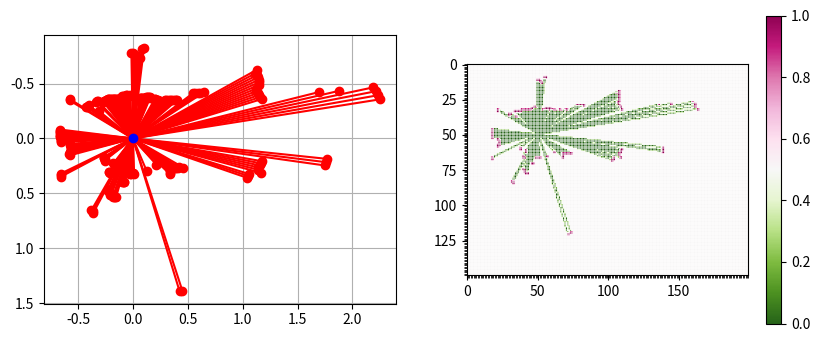

Here is the Python script that generated this plot:
"""
LIDAR to 2D grid map example

author: Erno Horvath, Csaba Hajdu based on Atsushi Sakai's scripts
"""

import math
from collections import deque

import matplotlib.pyplot as plt
import numpy as np

EXTEND_AREA = 1.0


def donnee_read(donnee):    
    """
    Reading LIDAR laser beams (angles and corresponding distance data)
    """
    angles = []
    distances = []
    for key, value in donnee.items():
        angles.append(math.radians(key))
        distances.append(value / 3000)
    angles = np.array(angles)
    distances = np.array(distances)
    return angles, distances


def bresenham(start, end):
    """
    Implementation of Bresenham's line drawing algorithm
    See en.wikipedia.org/wiki/Bresenham's_line_algorithm
    Bresenham's Line Algorithm
    Produces a np.array from start and end (original from roguebasin.com)
    >>> points1 = bresenham((4, 4), (6, 10))
    >>> print(points1)
    np.array([[4,4], [4,5], [5,6], [5,7], [5,8], [6,9], [6,10]])
    """
    # setup initial conditions
    x1, y1 = start
    x2, y2 = end
    dx = x2 - x1
    dy = y2 - y1
    is_steep = abs(dy) > abs(dx)  # determine how steep the line is
    if is_steep:  # rotate line
        x1, y1 = y1, x1
        x2, y2 = y2, x2
    # swap start and end points if necessary and store swap state
    swapped = False
    if x1 > x2:
        x1, x2 = x2, x1
        y1, y2 = y2, y1
        swapped = True
    dx = x2 - x1  # recalculate differentials
    dy = y2 - y1  # recalculate differentials
    error = int(dx / 2.0)  # calculate error
    y_step = 1 if y1 < y2 else -1
    # iterate over bounding box generating points between start and end
    y = y1
    points = []
    for x in range(x1, x2 + 1):
        coord = [y, x] if is_steep else (x, y)
        points.append(coord)
        error -= abs(dy)
        if error < 0:
            y += y_step
            error += dx
    if swapped:  # reverse the list if the coordinates were swapped
        points.reverse()
    points = np.array(points)
    return points


def calc_grid_map_config(ox, oy, xy_resolution):
    """
    Calculates the size, and the maximum distances according to the the
    measurement center
    """
    min_x = round(min(ox) - EXTEND_AREA / 2.0)
    min_y = round(min(oy) - EXTEND_AREA / 2.0)
    max_x = round(max(ox) + EXTEND_AREA / 2.0)
    max_y = round(max(oy) + EXTEND_AREA / 2.0)
    xw = int(round((max_x - min_x) / xy_resolution))
    yw = int(round((max_y - min_y) / xy_resolution))
    print("The grid map is ", xw, "x", yw, ".")
    return min_x, min_y, max_x, max_y, xw, yw


def atan_zero_to_twopi(y, x):
    angle = math.atan2(y, x)
    if angle < 0.0:
        angle += math.pi * 2.0
    return angle


def init_flood_fill(center_point, obstacle_points, xy_points, min_coord,
                    xy_resolution):
    """
    center_point: center point
    obstacle_points: detected obstacles points (x,y)
    xy_points: (x,y) point pairs
    """
    center_x, center_y = center_point
    prev_ix, prev_iy = center_x - 1, center_y
    ox, oy = obstacle_points
    xw, yw = xy_points
    min_x, min_y = min_coord
    occupancy_map = (np.ones((xw, yw))) * 0.5
    for (x, y) in zip(ox, oy):
        # x coordinate of the the occupied area
        ix = int(round((x - min_x) / xy_resolution))
        # y coordinate of the the occupied area
        iy = int(round((y - min_y) / xy_resolution))
        free_area = bresenham((prev_ix, prev_iy), (ix, iy))
        for fa in free_area:
            occupancy_map[fa[0]][fa[1]] = 0  # free area 0.0
        prev_ix = ix
        prev_iy = iy
    return occupancy_map


def flood_fill(center_point, occupancy_map):
    """
    center_point: starting point (x,y) of fill
    occupancy_map: occupancy map generated from Bresenham ray-tracing
    """
    # Fill empty areas with queue method
    sx, sy = occupancy_map.shape
    fringe = deque()
    fringe.appendleft(center_point)
    while fringe:
        n = fringe.pop()
        nx, ny = n
        # West
        if nx > 0:
            if occupancy_map[nx - 1, ny] == 0.5:
                occupancy_map[nx - 1, ny] = 0.0
                fringe.appendleft((nx - 1, ny))
        # East
        if nx < sx - 1:
            if occupancy_map[nx + 1, ny] == 0.5:
                occupancy_map[nx + 1, ny] = 0.0
                fringe.appendleft((nx + 1, ny))
        # North
        if ny > 0:
            if occupancy_map[nx, ny - 1] == 0.5:
                occupancy_map[nx, ny - 1] = 0.0
                fringe.appendleft((nx, ny - 1))
        # South
        if ny < sy - 1:
            if occupancy_map[nx, ny + 1] == 0.5:
                occupancy_map[nx, ny + 1] = 0.0
                fringe.appendleft((nx, ny + 1))


def generate_ray_casting_grid_map(ox, oy, xy_resolution, breshen=True):
    """
    The breshen boolean tells if it's computed with bresenham ray casting
    (True) or with flood fill (False)
    """
    min_x, min_y, max_x, max_y, x_w, y_w = calc_grid_map_config(
        ox, oy, xy_resolution)
    # default 0.5 -- [[0.5 for i in range(y_w)] for i in range(x_w)]
    occupancy_map = np.ones((x_w, y_w)) / 2
    center_x = int(
        round(-min_x / xy_resolution))  # center x coordinate of the grid map
    center_y = int(
        round(-min_y / xy_resolution))  # center y coordinate of the grid map
    # occupancy grid computed with bresenham ray casting
    if breshen:
        for (x, y) in zip(ox, oy):
            # x coordinate of the the occupied area
            ix = int(round((x - min_x) / xy_resolution))
            # y coordinate of the the occupied area
            iy = int(round((y - min_y) / xy_resolution))
            laser_beams = bresenham((center_x, center_y), (
                ix, iy))  # line form the lidar to the occupied point
            for laser_beam in laser_beams:
                occupancy_map[laser_beam[0]][
                    laser_beam[1]] = 0.0  # free area 0.0
            occupancy_map[ix][iy] = 1.0  # occupied area 1.0
            occupancy_map[ix + 1][iy] = 1.0  # extend the occupied area
            occupancy_map[ix][iy + 1] = 1.0  # extend the occupied area
            occupancy_map[ix + 1][iy + 1] = 1.0  # extend the occupied area
    # occupancy grid computed with with flood fill
    else:
        occupancy_map = init_flood_fill((center_x, center_y), (ox, oy),
                                        (x_w, y_w),
                                        (min_x, min_y), xy_resolution)
        flood_fill((center_x, center_y), occupancy_map)
        occupancy_map = np.array(occupancy_map, dtype=float)
        for (x, y) in zip(ox, oy):
            ix = int(round((x - min_x) / xy_resolution))
            iy = int(round((y - min_y) / xy_resolution))
            occupancy_map[ix][iy] = 1.0  # occupied area 1.0
            occupancy_map[ix + 1][iy] = 1.0  # extend the occupied area
            occupancy_map[ix][iy + 1] = 1.0  # extend the occupied area
            occupancy_map[ix + 1][iy + 1] = 1.0  # extend the occupied area
    return occupancy_map, min_x, max_x, min_y, max_y, xy_resolution


def main(donnee):
    """
    Example usage
    """
    xy_resolution = 0.02  # x-y grid resolution
    ang, dist = donnee_read(donnee)
    ox = np.sin(ang) * dist
    oy = np.cos(ang) * dist
    occupancy_map, min_x, max_x, min_y, max_y, xy_resolution = \
        generate_ray_casting_grid_map(ox, oy, xy_resolution, True)
    xy_res = np.array(occupancy_map).shape
    plt.figure(1, figsize=(10, 4))
    plt.subplot(122)
    plt.imshow(occupancy_map, cmap="PiYG_r", vmin=0, vmax=1)
    # Adjust the color limits to make the heatmap more pronounced
    plt.clim(0, 1)
    plt.gca().set_xticks(np.arange(-.5, xy_res[1], 1), minor=True)
    plt.gca().set_yticks(np.arange(-.5, xy_res[0], 1), minor=True)
    plt.grid(True, which="minor", color="w", linewidth=0.6, alpha=0.5)
    plt.colorbar()
    plt.subplot(121)
    plt.plot([oy, np.zeros(np.size(oy))], [ox, np.zeros(np.size(oy))], "ro-")
    plt.axis("equal")
    plt.plot(0.0, 0.0, "ob")
    plt.gca().set_aspect("equal", "box")
    bottom, top = plt.ylim()  # return the current y-lim
    plt.ylim((top, bottom))  # rescale y axis, to match the grid orientation
    plt.grid(True)
    plt.show()


if __name__ == '__main__':
    main({6.0: 5327.567, 7.0: 5328.617, 8.0: 5305.06, 10.0: 3596.095, 11.0: 3568.465, 12.0: 3549.695, 13.0: 3509.149, 14.0: 3511.29, 15.0: 3628.545, 17.0: 3319.771, 18.0: 3315.485, 19.0: 3309.777, 30.0: 1594.499, 32.0: 1495.235, 33.0: 1457.311, 34.0: 1435.898, 35.0: 1396.511, 36.0: 1361.505, 37.0: 1338.774, 38.0: 1315.505, 39.0: 1302.782, 40.0: 1311.762, 41.0: 1327.935, 42.0: 1348.004, 43.0: 1372.437, 44.0: 1401.011, 47.0: 963.374, 48.0: 963.443, 67.0: 954.848, 72.0: 4378.993, 73.0: 4370.386, 88.0: 966.167, 89.0: 951.307, 90.0: 938.164, 91.0: 940.577, 92.0: 952.649, 93.0: 971.152, 94.0: 969.431, 95.0: 955.028, 96.0: 949.482, 97.0: 945.925, 98.0: 959.417, 101.0: 1210.812, 102.0: 1211.913, 103.0: 1216.56, 104.0: 1228.459, 106.0: 1655.882, 107.0: 1667.675, 108.0: 1672.612, 109.0: 1689.752, 111.0: 1657.07, 112.0: 1652.295, 113.0: 1605.916, 114.0: 1584.442, 115.0: 1580.367, 116.0: 1569.324, 118.0: 2299.163, 119.0: 2270.052, 120.0: 2272.216, 123.0: 1135.346, 124.0: 1132.74, 125.0: 1130.181, 126.0: 1129.96, 127.0: 866.228, 128.0: 867.259, 142.0: 981.498, 143.0: 968.91, 144.0: 950.487, 145.0: 949.722, 146.0: 935.8, 147.0: 939.683, 152.0: 2235.234, 153.0: 2219.402, 154.0: 2195.209, 165.0: 1779.202, 166.0: 1787.706, 167.0: 1750.566, 168.0: 1742.958, 169.0: 1734.648, 170.0: 1727.051, 171.0: 1718.669, 172.0: 1713.889, 173.0: 1707.708, 174.0: 1717.989, 175.0: 1733.953, 177.0: 1967.837, 178.0: 1966.91, 179.0: 1971.849, 180.0: 1975.967, 181.0: 1979.168, 182.0: 1983.476, 183.0: 1988.101, 184.0: 1992.211, 185.0: 1998.597, 186.0: 2006.114, 187.0: 2007.906, 211.0: 2017.733, 212.0: 2020.332, 214.0: 1529.885, 215.0: 1522.809, 216.0: 1518.114, 217.0: 1513.542, 219.0: 1205.472, 225.0: 1424.506, 226.0: 1419.977, 227.0: 1409.206, 231.0: 1290.523, 232.0: 1295.997, 233.0: 1287.717, 234.0: 1274.506, 235.0: 1271.392, 236.0: 1273.934, 237.0: 1272.831, 238.0: 1262.125, 239.0: 1251.773, 240.0: 1244.208, 241.0: 1232.011, 242.0: 1219.58, 243.0: 1209.595, 244.0: 1201.772, 245.0: 1192.486, 246.0: 1182.585, 247.0: 1174.711, 248.0: 1167.754, 249.0: 1161.938, 250.0: 1155.172, 251.0: 1148.555, 252.0: 1143.047, 253.0: 1139.775, 254.0: 1134.74, 255.0: 1143.422, 256.0: 1186.379, 257.0: 1183.839, 258.0: 1167.007, 259.0: 1163.922, 260.0: 1181.399, 261.0: 1192.647, 262.0: 1188.277, 263.0: 1170.455, 264.0: 1162.151, 265.0: 1174.821, 266.0: 1187.747, 269.0: 2328.42, 270.0: 2334.887, 271.0: 2307.163, 272.0: 2267.548, 273.0: 2224.792, 274.0: 2206.734, 275.0: 2219.681, 276.0: 2468.25, 277.0: 2502.35, 280.0: 1117.033, 281.0: 1118.3, 282.0: 1125.48, 283.0: 1133.04, 284.0: 1142.789, 285.0: 1153.223, 286.0: 1157.707, 287.0: 1170.527, 288.0: 1183.193, 289.0: 1197.534, 290.0: 1205.221, 291.0: 1210.6, 292.0: 1219.901, 293.0: 1202.961, 299.0: 1230.608, 300.0: 1234.575, 301.0: 1240.282, 302.0: 1242.943, 303.0: 1245.6, 304.0: 1248.275, 305.0: 1251.731, 306.0: 1253.152, 307.0: 1254.095, 308.0: 1265.574, 310.0: 1380.446, 311.0: 1381.718, 312.0: 1393.257, 313.0: 1422.733, 314.0: 1447.385, 315.0: 1475.411, 316.0: 1506.804, 317.0: 1557.419, 318.0: 1589.323, 319.0: 1614.229, 323.0: 2052.872, 324.0: 2101.606, 325.0: 2176.909, 326.0: 2218.698, 327.0: 2313.481, 331.0: 3876.692, 332.0: 3770.112, 333.0: 3815.81, 334.0: 3816.134, 335.0: 3788.578, 336.0: 3763.183, 337.0: 3739.594, 338.0: 3615.987, 339.0: 3615.976, 340.0: 3637.838, 341.0: 3652.754, 342.0: 3649.121, 343.0: 3689.395, 346.0: 5238.914, 347.0: 5794.698, 348.0: 6699.727, 349.0: 6762.606, 350.0: 6791.579, 351.0: 6840.147})
    
    
    """ Code de main test
    
    from communication import communication_robot
    #import ast #text to dico bibliothèque
    import  lidar_to_grid_map
    try:
        cr = communication_robot()
        cr.connection(1)
        cr.envoie_lidar('start_lidar')
        dico=ast.literal_eval(cr.reception_lidar())
        #print(type(dico))
        lidar_to_grid_map.main(dico)
        #for key,value in dico.items():
         #   print(f'{key} {type(key)}')
    finally:
        cr.shutdown()
        
    """
